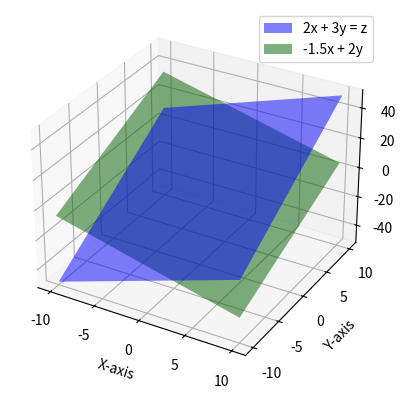

Python code for this plot:
import numpy as np
import matplotlib.pyplot as myplt
from mpl_toolkits.mplot3d import Axes3D

# Define the linear equations
# for example, 2x + 3y = z and 1.5x + 2y = z

def equation1(x, y):
    return 2 * x + 3 * y

def equation2(x, y):
    return -1.5 * x + 2 * y

# create data points
x = np.linspace(-10, 10, 100)
y = np.linspace(-10, 10, 100)
x, y = np.meshgrid(x, y)

# calculate the z values based on the linear equations
z1 = equation1(x, y)
z2 = equation2(x, y)

# Create a 3d plot
fig = myplt.figure()

# 111 represents the number of rows, the number of columns and the index of the subplot in a grid
# in this case it creates a single subplot in a 1 x 1 grid and the subplot is at index 1
ax = fig.add_subplot(111, projection='3d')
ax.plot_surface(x, y, z1, alpha=0.5, rstride=100, cstride=100, color='b', label='2x + 3y = z')
ax.plot_surface(x, y, z2, alpha=0.5, rstride=100, cstride=100, color='g', label='-1.5x + 2y')

# add labels and legends
ax.set_xlabel('X-axis')
ax.set_ylabel('Y-axis')
ax.set_zlabel('Z-axis')
ax.legend()

# show the plot
myplt.show()

